Photos from the image-classification dataset "split_data" in the GitHub repository sepehrtaji-dev/Laliga_teams_logo_CNN. Its 20 classes are: Athletic Bilbao, Atletico Madrid, Barcelona, Celta Vigo, Deportivo Alaves, Espanyol, Getafe, Girona, Las Palmas, Leganes, Mallorca, Osasuna, Rayo Vallecano, Real Betis, Real Madrid, Real Sociedad, Real Valladolid, Sevilla, Valencia, Villarreal.

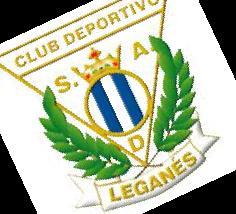
Label: Leganes

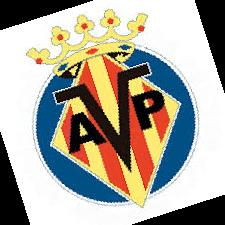
Label: Villarreal

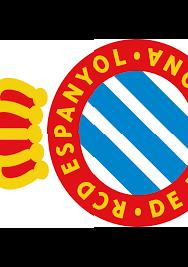
Label: Espanyol

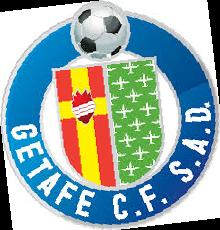
Label: Getafe

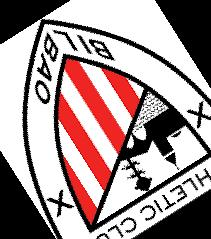
Label: Athletic Bilbao

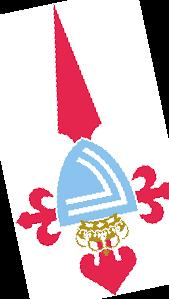
Label: Celta Vigo
